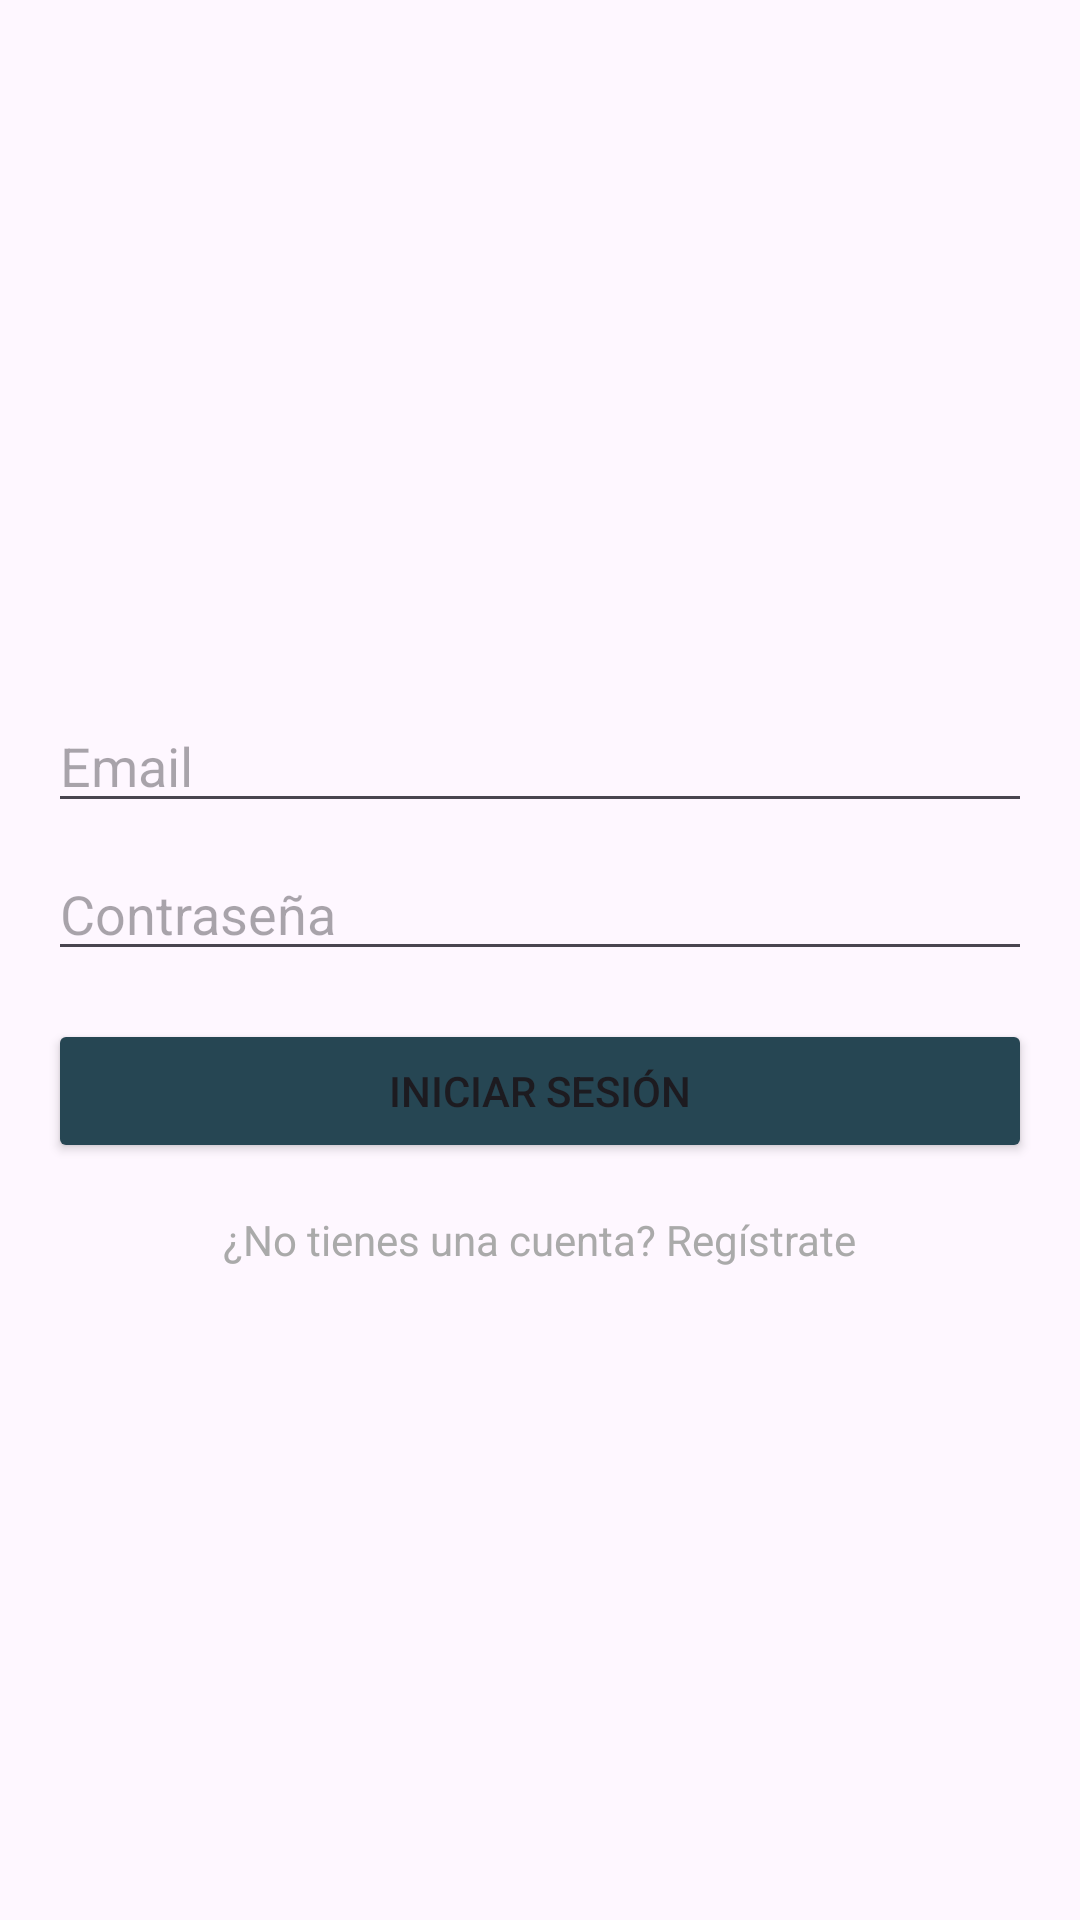

Produce the Android XML layout that renders to this screen, including the resource entries it uses.
<!-- AndroidManifest.xml: application theme Theme.NC212543_LM212528 -->
<!-- res/layout/activity_login.xml -->
<?xml version="1.0" encoding="utf-8"?>
<RelativeLayout xmlns:android="http://schemas.android.com/apk/res/android"
    android:layout_width="match_parent"
    android:layout_height="match_parent"
    android:padding="16dp">

    <RelativeLayout
        android:layout_width="wrap_content"
        android:layout_height="wrap_content"
        android:layout_centerInParent="true">

        <EditText
            android:id="@+id/editTextEmail"
            android:layout_width="match_parent"
            android:layout_height="wrap_content"
            android:layout_marginTop="16dp"
            android:hint="Email"
            android:inputType="textEmailAddress" />

        <EditText
            android:id="@+id/editTextPassword"
            android:layout_width="match_parent"
            android:layout_height="wrap_content"
            android:layout_below="@id/editTextEmail"
            android:layout_marginTop="8dp"
            android:hint="Contraseña"
            android:inputType="textPassword" />

        <Button
            android:id="@+id/buttonLogin"
            android:layout_width="match_parent"
            android:layout_height="wrap_content"
            android:layout_below="@id/editTextPassword"
            android:layout_marginTop="16dp"
            android:backgroundTint="@color/charcoal"
            android:text="Iniciar Sesión" />

        <TextView
            android:id="@+id/textViewSignUp"
            android:layout_width="wrap_content"
            android:layout_height="wrap_content"
            android:layout_below="@id/buttonLogin"
            android:layout_centerHorizontal="true"
            android:layout_marginTop="16dp"
            android:text="¿No tienes una cuenta? Regístrate"
            android:textColor="@android:color/darker_gray" />
    </RelativeLayout>

</RelativeLayout>
<!-- resources referenced by this layout -->
<resources>
  <color name="charcoal">#264653</color>
  <style name="Theme.NC212543_LM212528" parent="Base.Theme.NC212543_LM212528" />
  <style name="Base.Theme.NC212543_LM212528" parent="Theme.Material3.DayNight.NoActionBar">
          
          
      </style>
</resources>
